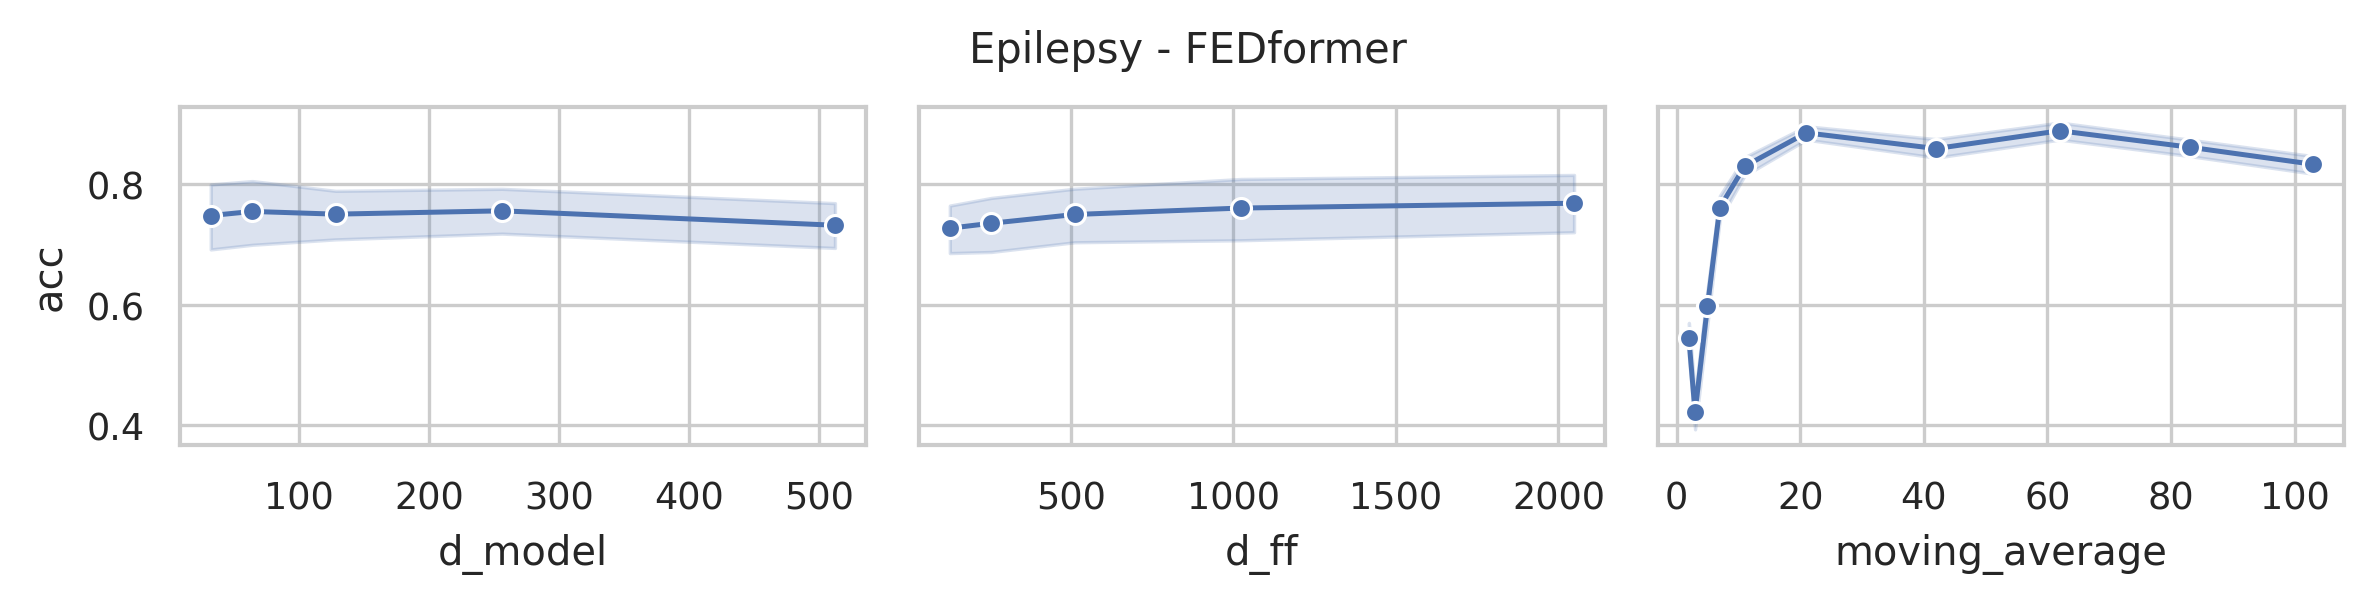

Data behind this chart, as committed beside it:
data_name, model, seq_len, d_model, n_heads, e_layers, d_layers, d_ff, moving_average, acc, model_params, model_size (MB)
Epilepsy, FEDformer, 206, 512, 8, 2, 1, 2048, 103, 0.8043, 17228804, 85.28
Epilepsy, FEDformer, 206, 512, 8, 2, 1, 2048, 83, 0.8478, 17228804, 85.28
Epilepsy, FEDformer, 206, 512, 8, 2, 1, 2048, 62, 0.8913, 17228804, 85.28
Epilepsy, FEDformer, 206, 512, 8, 2, 1, 2048, 42, 0.8551, 17228804, 85.28
Epilepsy, FEDformer, 206, 512, 8, 2, 1, 2048, 21, 0.8913, 17228804, 85.28
Epilepsy, FEDformer, 206, 512, 8, 2, 1, 2048, 11, 0.8043, 17228804, 85.28
Epilepsy, FEDformer, 206, 512, 8, 2, 1, 2048, 7, 0.7391, 17228804, 85.28
Epilepsy, FEDformer, 206, 512, 8, 2, 1, 2048, 5, 0.5507, 17228804, 85.28
Epilepsy, FEDformer, 206, 512, 8, 2, 1, 2048, 3, 0.4928, 17228804, 85.28
Epilepsy, FEDformer, 206, 512, 8, 2, 1, 2048, 2, 0.4638, 17228804, 85.28
Epilepsy, FEDformer, 206, 512, 8, 2, 1, 1024, 103, 0.8478, 14083076, 73.28
Epilepsy, FEDformer, 206, 512, 8, 2, 1, 1024, 83, 0.8551, 14083076, 73.28
Epilepsy, FEDformer, 206, 512, 8, 2, 1, 1024, 62, 0.9058, 14083076, 73.28
Epilepsy, FEDformer, 206, 512, 8, 2, 1, 1024, 42, 0.8406, 14083076, 73.28
Epilepsy, FEDformer, 206, 512, 8, 2, 1, 1024, 21, 0.8696, 14083076, 73.28
Epilepsy, FEDformer, 206, 512, 8, 2, 1, 1024, 11, 0.8188, 14083076, 73.28
Epilepsy, FEDformer, 206, 512, 8, 2, 1, 1024, 7, 0.7101, 14083076, 73.28
Epilepsy, FEDformer, 206, 512, 8, 2, 1, 1024, 5, 0.6594, 14083076, 73.28
Epilepsy, FEDformer, 206, 512, 8, 2, 1, 1024, 3, 0.3913, 14083076, 73.28
Epilepsy, FEDformer, 206, 512, 8, 2, 1, 1024, 2, 0.5652, 14083076, 73.28
Epilepsy, FEDformer, 206, 512, 8, 2, 1, 512, 103, 0.8116, 12510212, 67.28
Epilepsy, FEDformer, 206, 512, 8, 2, 1, 512, 83, 0.8406, 12510212, 67.28
Epilepsy, FEDformer, 206, 512, 8, 2, 1, 512, 62, 0.8696, 12510212, 67.28
Epilepsy, FEDformer, 206, 512, 8, 2, 1, 512, 42, 0.8406, 12510212, 67.28
Epilepsy, FEDformer, 206, 512, 8, 2, 1, 512, 21, 0.8478, 12510212, 67.28
Epilepsy, FEDformer, 206, 512, 8, 2, 1, 512, 11, 0.7971, 12510212, 67.28
Epilepsy, FEDformer, 206, 512, 8, 2, 1, 512, 7, 0.7101, 12510212, 67.28
Epilepsy, FEDformer, 206, 512, 8, 2, 1, 512, 5, 0.5725, 12510212, 67.28
Epilepsy, FEDformer, 206, 512, 8, 2, 1, 512, 3, 0.5362, 12510212, 67.28
Epilepsy, FEDformer, 206, 512, 8, 2, 1, 512, 2, 0.5942, 12510212, 67.28
Epilepsy, FEDformer, 206, 512, 8, 2, 1, 256, 103, 0.7681, 11723780, 64.28
Epilepsy, FEDformer, 206, 512, 8, 2, 1, 256, 83, 0.8043, 11723780, 64.28
Epilepsy, FEDformer, 206, 512, 8, 2, 1, 256, 62, 0.8261, 11723780, 64.28
Epilepsy, FEDformer, 206, 512, 8, 2, 1, 256, 42, 0.8043, 11723780, 64.28
Epilepsy, FEDformer, 206, 512, 8, 2, 1, 256, 21, 0.8333, 11723780, 64.28
Epilepsy, FEDformer, 206, 512, 8, 2, 1, 256, 11, 0.7826, 11723780, 64.28
Epilepsy, FEDformer, 206, 512, 8, 2, 1, 256, 7, 0.7029, 11723780, 64.28
Epilepsy, FEDformer, 206, 512, 8, 2, 1, 256, 5, 0.6014, 11723780, 64.28
Epilepsy, FEDformer, 206, 512, 8, 2, 1, 256, 3, 0.529, 11723780, 64.28
Epilepsy, FEDformer, 206, 512, 8, 2, 1, 256, 2, 0.5942, 11723780, 64.28
Epilepsy, FEDformer, 206, 512, 8, 2, 1, 128, 103, 0.7826, 11330564, 62.78
Epilepsy, FEDformer, 206, 512, 8, 2, 1, 128, 83, 0.8116, 11330564, 62.78
Epilepsy, FEDformer, 206, 512, 8, 2, 1, 128, 62, 0.8333, 11330564, 62.78
Epilepsy, FEDformer, 206, 512, 8, 2, 1, 128, 42, 0.7971, 11330564, 62.78
Epilepsy, FEDformer, 206, 512, 8, 2, 1, 128, 21, 0.8188, 11330564, 62.78
Epilepsy, FEDformer, 206, 512, 8, 2, 1, 128, 11, 0.7681, 11330564, 62.78
Epilepsy, FEDformer, 206, 512, 8, 2, 1, 128, 7, 0.6667, 11330564, 62.78
Epilepsy, FEDformer, 206, 512, 8, 2, 1, 128, 5, 0.558, 11330564, 62.78
Epilepsy, FEDformer, 206, 512, 8, 2, 1, 128, 3, 0.5072, 11330564, 62.78
Epilepsy, FEDformer, 206, 512, 8, 2, 1, 128, 2, 0.5797, 11330564, 62.78
Epilepsy, FEDformer, 206, 256, 8, 2, 1, 2048, 103, 0.8696, 5992964, 32.65
Epilepsy, FEDformer, 206, 256, 8, 2, 1, 2048, 83, 0.8986, 5992964, 32.65
Epilepsy, FEDformer, 206, 256, 8, 2, 1, 2048, 62, 0.913, 5992964, 32.65
Epilepsy, FEDformer, 206, 256, 8, 2, 1, 2048, 42, 0.8913, 5992964, 32.65
Epilepsy, FEDformer, 206, 256, 8, 2, 1, 2048, 21, 0.9058, 5992964, 32.65
Epilepsy, FEDformer, 206, 256, 8, 2, 1, 2048, 11, 0.8551, 5992964, 32.65
Epilepsy, FEDformer, 206, 256, 8, 2, 1, 2048, 7, 0.7681, 5992964, 32.65
Epilepsy, FEDformer, 206, 256, 8, 2, 1, 2048, 5, 0.6957, 5992964, 32.65
Epilepsy, FEDformer, 206, 256, 8, 2, 1, 2048, 3, 0.4565, 5992964, 32.65
Epilepsy, FEDformer, 206, 256, 8, 2, 1, 2048, 2, 0.5725, 5992964, 32.65
... 190 more rows
